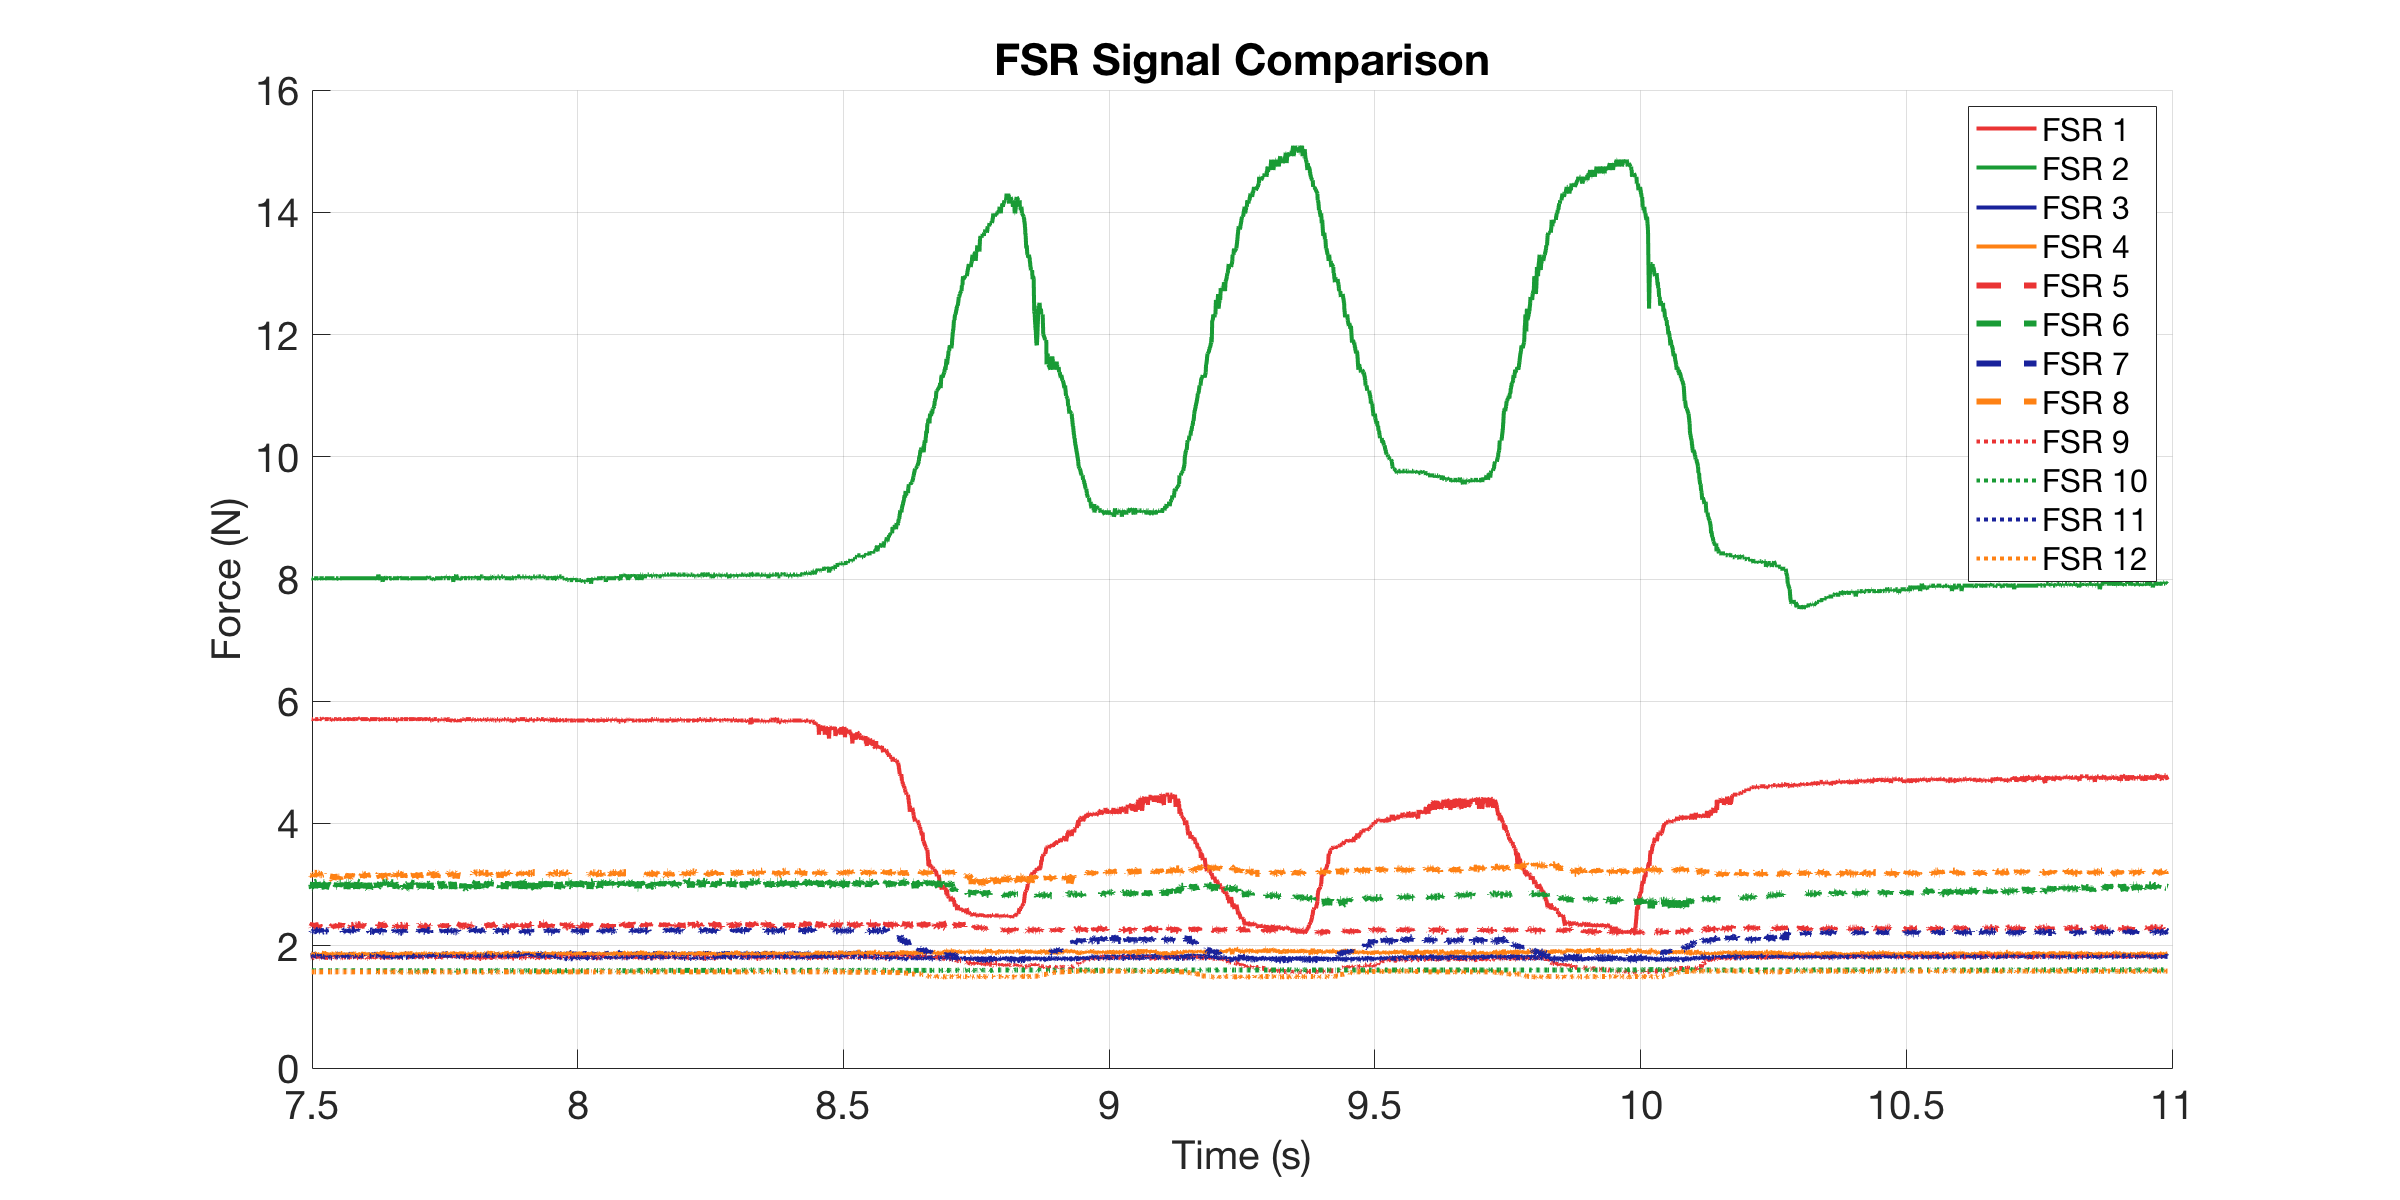

The file beside this chart, header and first rows:
0, 5.7072, 8.013, 1.8113, 1.8603, 2.3745, 2.9622, 2.234, 3.1127, 1.7976, 1.5911, 1.8817, 1.573
0.000513, 5.707, 8.013, 1.846, 1.882, 2.321, 3.031, 2.225, 3.148, 1.818, 1.591, 1.853, 1.573
0.001026, 5.685, 8.013, 1.839, 1.853, 2.33, 3.031, 2.243, 3.125, 1.811, 1.597, 1.846, 1.573
0.001673, 5.685, 7.982, 1.846, 1.875, 2.321, 2.962, 2.225, 3.125, 1.832, 1.591, 1.846, 1.573
0.002673, 5.685, 7.952, 1.839, 1.882, 2.286, 2.996, 2.225, 3.197, 1.818, 1.591, 1.853, 1.573
0.003666, 5.707, 8.013, 1.846, 1.882, 2.338, 3.019, 2.243, 3.173, 1.804, 1.591, 1.846, 1.573
0.004649, 5.707, 8.013, 1.86, 1.882, 2.303, 3.008, 2.234, 3.185, 1.791, 1.591, 1.846, 1.573
0.005648, 5.707, 7.982, 1.853, 1.889, 2.294, 2.951, 2.243, 3.173, 1.818, 1.591, 1.839, 1.573
0.006649, 5.685, 8.013, 1.839, 1.853, 2.294, 3.031, 2.243, 3.185, 1.791, 1.591, 1.846, 1.573
0.007648, 5.707, 8.013, 1.839, 1.882, 2.33, 2.94, 2.268, 3.173, 1.798, 1.591, 1.839, 1.573
0.008655, 5.707, 8.013, 1.867, 1.882, 2.312, 2.985, 2.243, 3.148, 1.791, 1.591, 1.832, 1.573
0.01001, 5.707, 8.013, 1.832, 1.86, 2.338, 2.94, 2.243, 3.16, 1.804, 1.591, 1.825, 1.573
0.01065, 5.707, 8.013, 1.846, 1.867, 2.338, 2.94, 2.234, 3.16, 1.818, 1.591, 1.825, 1.573
0.01165, 5.685, 7.982, 1.896, 1.86, 2.374, 3.042, 2.243, 3.125, 1.804, 1.591, 1.832, 1.573
0.01266, 5.707, 8.013, 1.867, 1.889, 2.33, 2.951, 2.243, 3.173, 1.798, 1.591, 1.839, 1.573
0.01365, 5.685, 8.013, 1.846, 1.86, 2.374, 2.94, 2.234, 3.185, 1.791, 1.591, 1.832, 1.573
0.01465, 5.707, 8.013, 1.825, 1.86, 2.338, 3.031, 2.251, 3.185, 1.798, 1.591, 1.832, 1.573
0.01827, 5.707, 8.013, 1.825, 1.882, 2.294, 3.042, 2.243, 3.185, 1.791, 1.591, 1.839, 1.573
0.01986, 5.707, 8.013, 1.791, 1.86, 2.33, 2.929, 2.234, 3.173, 1.818, 1.591, 1.832, 1.573
0.02035, 5.707, 8.013, 1.846, 1.86, 2.303, 2.906, 2.243, 3.148, 1.798, 1.591, 1.832, 1.573
0.02083, 5.685, 8.013, 1.825, 1.867, 2.312, 3.031, 2.234, 3.185, 1.811, 1.591, 1.818, 1.573
0.02166, 5.707, 7.982, 1.832, 1.853, 2.348, 3.042, 2.268, 3.185, 1.798, 1.591, 1.832, 1.573
0.02266, 5.685, 8.013, 1.818, 1.867, 2.303, 2.962, 2.243, 3.173, 1.798, 1.591, 1.86, 1.573
0.02364, 5.707, 8.013, 1.853, 1.846, 2.321, 2.974, 2.243, 3.173, 1.818, 1.591, 1.818, 1.573
0.02464, 5.707, 8.013, 1.846, 1.846, 2.338, 2.929, 2.26, 3.16, 1.811, 1.591, 1.825, 1.573
0.02702, 5.729, 8.013, 1.839, 1.86, 2.321, 3.031, 2.234, 3.16, 1.791, 1.591, 1.832, 1.573
0.02971, 5.707, 8.013, 1.784, 1.86, 2.374, 2.996, 2.243, 3.173, 1.791, 1.591, 1.818, 1.573
0.0302, 5.729, 8.013, 1.853, 1.86, 2.338, 3.031, 2.234, 3.16, 1.804, 1.591, 1.804, 1.573
0.03069, 5.707, 8.013, 1.839, 1.882, 2.33, 3.031, 2.234, 3.185, 1.798, 1.591, 1.811, 1.573
0.03167, 5.729, 7.982, 1.86, 1.911, 2.338, 3.031, 2.26, 3.16, 1.804, 1.591, 1.811, 1.573
0.03266, 5.707, 8.013, 1.846, 1.853, 2.338, 2.962, 2.234, 3.185, 1.811, 1.591, 1.811, 1.573
0.03365, 5.707, 8.013, 1.839, 1.853, 2.338, 2.929, 2.26, 3.125, 1.818, 1.591, 1.825, 1.573
0.03465, 5.707, 8.013, 1.846, 1.86, 2.303, 2.962, 2.243, 3.185, 1.811, 1.591, 1.811, 1.573
0.03757, 5.707, 8.013, 1.86, 1.86, 2.321, 3.031, 2.243, 3.173, 1.811, 1.591, 1.825, 1.573
0.03974, 5.707, 8.013, 1.791, 1.875, 2.312, 2.996, 2.26, 3.173, 1.804, 1.591, 1.839, 1.573
0.04025, 5.707, 8.013, 1.86, 1.889, 2.33, 3.031, 2.234, 3.173, 1.818, 1.591, 1.818, 1.573
0.04075, 5.729, 8.013, 1.846, 1.867, 2.348, 3.031, 2.225, 3.173, 1.798, 1.591, 1.818, 1.573
0.04165, 5.707, 8.013, 1.86, 1.853, 2.312, 3.031, 2.268, 3.173, 1.804, 1.591, 1.811, 1.573
0.04267, 5.707, 8.013, 1.853, 1.86, 2.312, 3.031, 2.243, 3.148, 1.818, 1.591, 1.811, 1.573
0.04367, 5.707, 8.013, 1.875, 1.853, 2.348, 2.974, 2.234, 3.113, 1.818, 1.591, 1.818, 1.573
0.04465, 5.707, 8.013, 1.846, 1.875, 2.303, 2.929, 2.225, 3.113, 1.804, 1.591, 1.811, 1.573
0.04814, 5.685, 8.013, 1.846, 1.867, 2.338, 3.031, 2.251, 3.077, 1.791, 1.591, 1.798, 1.573
0.05012, 5.707, 8.013, 1.825, 1.86, 2.321, 2.974, 2.243, 3.173, 1.798, 1.591, 1.818, 1.573
0.0506, 5.707, 7.982, 1.846, 1.867, 2.338, 3.031, 2.234, 3.125, 1.811, 1.591, 1.811, 1.573
0.05109, 5.707, 8.013, 1.832, 1.86, 2.312, 3.031, 2.26, 3.089, 1.818, 1.591, 1.811, 1.573
0.05167, 5.707, 8.013, 1.846, 1.846, 2.321, 3.019, 2.234, 3.113, 1.791, 1.591, 1.818, 1.573
0.05267, 5.707, 7.982, 1.839, 1.875, 2.33, 3.031, 2.243, 3.101, 1.798, 1.591, 1.818, 1.573
0.05365, 5.685, 8.013, 1.839, 1.875, 2.312, 3.019, 2.234, 3.125, 1.818, 1.591, 1.825, 1.573
0.05465, 5.707, 8.013, 1.825, 1.882, 2.294, 2.974, 2.225, 3.125, 1.818, 1.591, 1.825, 1.573
0.05567, 5.707, 8.013, 1.867, 1.889, 2.348, 2.974, 2.243, 3.113, 1.811, 1.591, 1.818, 1.573
0.05668, 5.729, 8.013, 1.867, 1.867, 2.321, 3.031, 2.243, 3.125, 1.804, 1.591, 1.811, 1.573
0.05765, 5.707, 8.013, 1.875, 1.853, 2.312, 2.962, 2.234, 3.089, 1.804, 1.591, 1.811, 1.573
0.05865, 5.707, 8.013, 1.882, 1.853, 2.312, 3.031, 2.243, 3.125, 1.804, 1.591, 1.818, 1.573
0.0599, 5.685, 7.982, 1.839, 1.867, 2.33, 2.962, 2.234, 3.125, 1.804, 1.591, 1.825, 1.573
0.06067, 5.707, 8.013, 1.867, 1.86, 2.348, 3.031, 2.225, 3.089, 1.804, 1.591, 1.825, 1.573
0.06167, 5.707, 8.013, 1.867, 1.867, 2.321, 3.031, 2.234, 3.125, 1.811, 1.591, 1.825, 1.573
0.06266, 5.707, 8.013, 1.846, 1.882, 2.312, 3.031, 2.234, 3.136, 1.804, 1.591, 1.811, 1.573
0.06365, 5.707, 8.013, 1.825, 1.882, 2.338, 2.94, 2.251, 3.16, 1.804, 1.591, 1.811, 1.573
0.06467, 5.685, 8.013, 1.875, 1.882, 2.374, 3.031, 2.234, 3.125, 1.811, 1.591, 1.825, 1.573
0.06565, 5.707, 8.013, 1.853, 1.882, 2.303, 2.962, 2.251, 3.101, 1.804, 1.591, 1.818, 1.573
0.06665, 5.685, 8.013, 1.86, 1.86, 2.312, 2.974, 2.26, 3.125, 1.804, 1.591, 1.811, 1.573
... 2,992 more rows
